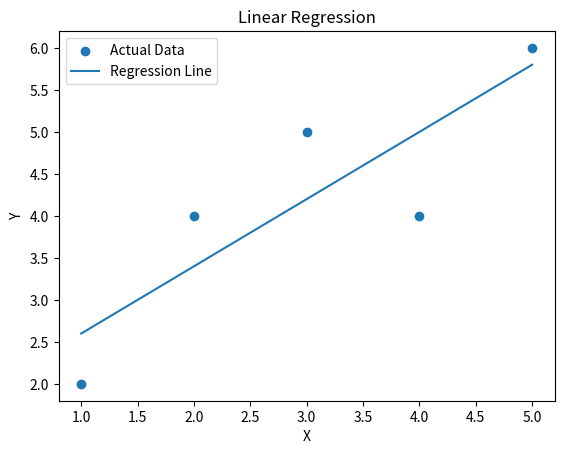

Generate this figure with matplotlib:

import matplotlib.pyplot as plt

X = [1, 2, 3, 4, 5]
Y = [2, 4, 5, 4, 6]

n = len(X)
mean_x = sum(X) / n
mean_y = sum(Y) / n

numerator = sum((X[i] - mean_x) * (Y[i] - mean_y)
                for i in range(n))
denominator = sum((x - mean_x) ** 2 for x in X)

m = numerator / denominator
c = mean_y - m * mean_x

predictions = [m * x + c for x in X]

print("Slope:", m)
print("Intercept:", c)
print("Predictions:", predictions)

plt.scatter(X, Y, label="Actual Data")
plt.plot(X, predictions, label="Regression Line")
plt.xlabel("X")
plt.ylabel("Y")
plt.title("Linear Regression")
plt.legend()
plt.savefig("Exp-8-Output.png")
plt.show()
